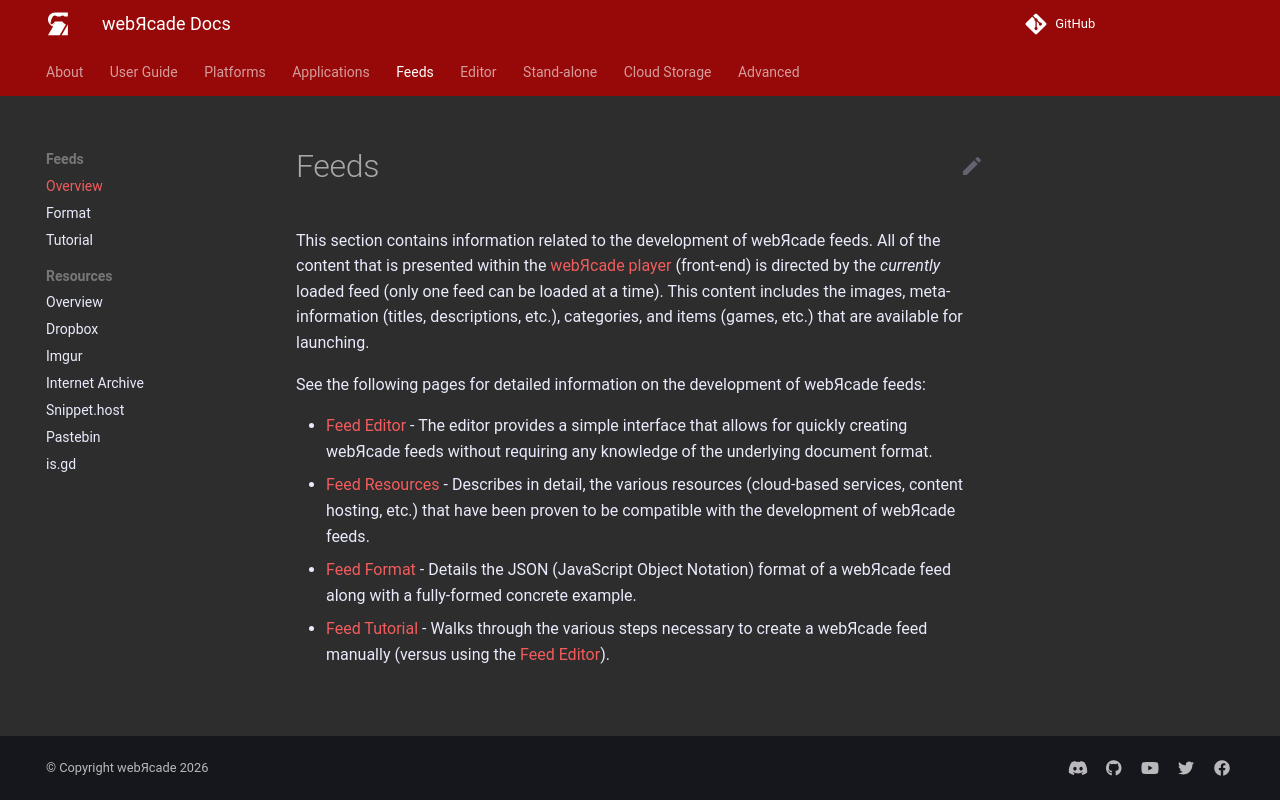

repository: webrcade/webrcade-docs · page: feeds/index.html · generator: mkdocs

# Feeds

This section contains information related to the development of webЯcade feeds. All of the content that is presented within the [webЯcade player](../userguide/index.md) (front-end) is directed by the *currently* loaded feed (only one feed can be loaded at a time). This content includes the images, meta-information (titles, descriptions, etc.), categories, and items (games, etc.) that are available for launching.

See the following pages for detailed information on the development of webЯcade feeds:

* [Feed Editor](../editor/index.md) - The editor provides a simple interface that allows for quickly creating webЯcade feeds without requiring any knowledge of the underlying document format.
* [Feed Resources](./resources/index.md) - Describes in detail, the various resources (cloud-based services, content hosting, etc.) that have been proven to be compatible with the development of webЯcade feeds.
* [Feed Format](./format.md) - Details the JSON (JavaScript Object Notation) format of a webЯcade feed along with a fully-formed concrete example.
* [Feed Tutorial](./tutorial.md) - Walks through the various steps necessary to create a webЯcade feed manually (versus using the [Feed Editor](../editor/index.md)).
